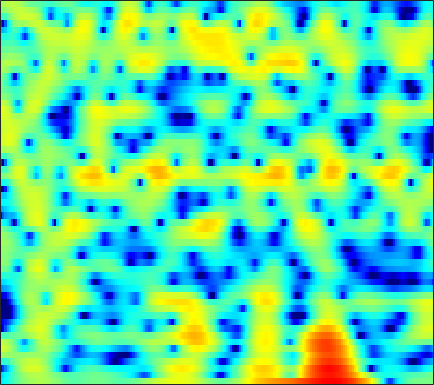

The file beside this chart, header and first rows:
-6.2122, -5.599, -4.7888, -4.0066, -3.4409, -2.7232, -2.0473, -1.5716, -0.97687, -0.43266, 0.057451, 0.38872, 0.78174, 1.1131, 1.3193, 1.5401, 1.6945, 1.7656, 1.8016, 1.7657, 1.6617, 1.5435, 1.3359, 1.072
-7.087, -6.325, -5.332, -4.373, -3.682, -2.801, -1.976, -1.397, -0.6834, -0.04303, 0.5176, 0.8841, 1.3, 1.628, 1.816, 1.988, 2.072, 2.077, 2.008, 1.856, 1.625, 1.405, 1.058, 0.6622
-14.81, -13, -9.922, -7.191, -5.466, -3.531, -1.933, -0.9161, 0.2338, 1.178, 1.941, 2.404, 2.884, 3.215, 3.369, 3.448, 3.386, 3.246, 2.93, 2.458, 1.819, 1.223, 0.2551, -0.9384
-3.999, -3.816, -3.287, -2.548, -1.929, -1.09, -0.2956, 0.251, 0.9014, 1.453, 1.907, 2.183, 2.463, 2.643, 2.707, 2.695, 2.567, 2.392, 2.048, 1.571, 0.9524, 0.3928, -0.4836, -1.511
1.242, 1.116, 0.9738, 0.8557, 0.7804, 0.6949, 0.6193, 0.5717, 0.5261, 0.5112, 0.5378, 0.5888, 0.6931, 0.8259, 0.9277, 1.041, 1.102, 1.102, 1.02, 0.8308, 0.5205, 0.2058, -0.3212, -0.9684
3.499, 3.167, 2.657, 2.054, 1.529, 0.7142, -0.2545, -1.088, -2.318, -3.568, -4.511, -4.738, -4.242, -3.131, -2.179, -0.9958, -0.02288, 0.5503, 1.109, 1.434, 1.54, 1.487, 1.258, 0.862
2.78, 2.45, 1.97, 1.407, 0.9046, 0.07834, -1.004, -2.037, -3.819, -6.166, -8.772, -9.666, -7.884, -4.99, -3.109, -1.137, 0.3044, 1.095, 1.83, 2.246, 2.388, 2.331, 2.067, 1.617
-2.482, -2.522, -2.339, -2.003, -1.721, -1.383, -1.122, -0.9616, -0.7845, -0.5901, -0.3285, -0.05761, 0.4305, 1.031, 1.509, 2.119, 2.631, 2.909, 3.092, 3.043, 2.748, 2.354, 1.573, 0.4763
-20.84, -16.88, -12.14, -8.958, -7.153, -5.218, -3.659, -2.663, -1.513, -0.4998, 0.4122, 1.032, 1.77, 2.415, 2.833, 3.284, 3.594, 3.721, 3.733, 3.539, 3.118, 2.632, 1.731, 0.5044
-15.67, -15.34, -14.19, -12.6, -11.27, -9.385, -7.463, -6.066, -4.348, -2.811, -1.457, -0.5504, 0.5082, 1.395, 1.95, 2.539, 2.957, 3.165, 3.308, 3.298, 3.122, 2.885, 2.442, 1.862
-18.4, -19.86, -21.64, -21.33, -19.16, -15.5, -12.12, -9.883, -7.29, -5.073, -3.225, -2.05, -0.7249, 0.3424, 0.9919, 1.677, 2.172, 2.435, 2.669, 2.793, 2.821, 2.794, 2.706, 2.559
-19.31, -20.45, -21.39, -20.81, -19.17, -15.82, -12.29, -9.904, -7.216, -4.942, -3.055, -1.875, -0.6025, 0.3478, 0.8626, 1.311, 1.539, 1.581, 1.507, 1.375, 1.306, 1.352, 1.565, 1.914
-21.11, -22.09, -20.57, -17.21, -14.57, -11.39, -8.605, -6.725, -4.475, -2.554, -0.9959, -0.04186, 0.9165, 1.519, 1.729, 1.649, 1.123, 0.4001, -1.095, -3.256, -5.703, -6.478, -4.629, -1.739
-16.53, -17.01, -15.73, -13.18, -11.2, -8.62, -6.296, -4.796, -3.083, -1.612, -0.4146, 0.3062, 1.019, 1.439, 1.557, 1.407, 0.8562, 0.1748, -1.11, -2.8, -4.461, -4.888, -3.697, -1.563
-9.685, -9.331, -8.682, -7.801, -7.013, -5.902, -4.774, -3.918, -2.844, -1.871, -1.015, -0.4649, 0.1357, 0.5683, 0.7765, 0.9224, 0.9115, 0.8144, 0.6185, 0.4134, 0.3117, 0.3517, 0.5651, 0.9619
-6.866, -6.43, -5.892, -5.385, -4.969, -4.389, -3.802, -3.344, -2.665, -1.96, -1.249, -0.736, -0.1025, 0.4443, 0.7764, 1.113, 1.343, 1.44, 1.477, 1.453, 1.392, 1.334, 1.274, 1.257
-4.097, -3.803, -3.589, -3.559, -3.657, -3.844, -3.943, -3.897, -3.542, -2.812, -1.811, -0.9977, 0.05271, 0.9669, 1.54, 2.106, 2.452, 2.576, 2.562, 2.352, 1.952, 1.552, 0.9464, 0.3277
-0.4553, -0.5034, -0.8749, -1.658, -2.649, -4.636, -7.644, -10.77, -12.71, -8.174, -4.083, -1.851, 0.3633, 1.94, 2.818, 3.646, 4.091, 4.205, 4.058, 3.539, 2.602, 1.585, -0.3192, -3.094
0.7481, 0.6175, 0.1636, -0.6115, -1.391, -2.761, -4.351, -5.327, -5.66, -4.517, -2.686, -1.325, 0.2356, 1.48, 2.187, 2.872, 3.288, 3.408, 3.301, 2.878, 2.114, 1.269, -0.234, -2.119
0.4422, 0.4208, 0.2246, -0.1203, -0.4191, -0.8817, -1.331, -1.562, -1.711, -1.636, -1.365, -1.06, -0.5922, -0.08422, 0.2881, 0.7199, 1.088, 1.293, 1.447, 1.46, 1.311, 1.1, 0.7383, 0.3373
0.7456, 0.7348, 0.6298, 0.3972, 0.1395, -0.2335, -0.6608, -1.014, -1.468, -1.895, -2.269, -2.484, -2.626, -2.555, -2.316, -1.788, -1.155, -0.654, -0.01913, 0.5153, 0.9136, 1.143, 1.337, 1.426
1.331, 1.213, 0.9748, 0.631, 0.2808, -0.2478, -0.8807, -1.465, -2.386, -3.544, -4.99, -6.288, -8.067, -9.113, -8.646, -6.678, -4.461, -3.015, -1.426, -0.224, 0.6769, 1.197, 1.707, 2.052
1.367, 1.072, 0.5487, -0.01166, -0.4317, -1.089, -1.745, -2.276, -3.136, -4.274, -5.88, -7.571, -10.74, -14.02, -12.71, -8.333, -4.941, -3.064, -1.243, -0.0007501, 0.8418, 1.256, 1.623, 1.891
0.3749, -0.243, -1.131, -2.121, -2.857, -3.707, -4.198, -4.187, -3.826, -3.308, -2.897, -2.661, -2.377, -1.92, -1.45, -0.5895, 0.331, 0.9413, 1.518, 1.783, 1.679, 1.363, 0.7042, -0.04724
-3.731, -4.307, -5.013, -6.519, -8.448, -12.76, -19.72, -14.11, -7.688, -3.894, -1.443, -0.09043, 1.271, 2.325, 2.943, 3.536, 3.928, 4.042, 3.907, 3.397, 2.366, 1.191, -1.255, -5.451
-15.69, -11.77, -9.298, -8.347, -8.231, -8.281, -7.952, -6.925, -4.876, -2.712, -0.8264, 0.3638, 1.686, 2.648, 3.205, 3.694, 3.912, 3.893, 3.635, 3.064, 2.194, 1.343, -0.02288, -1.443
-8.59, -8.014, -7.137, -6.186, -5.507, -4.683, -3.694, -2.954, -1.858, -0.7498, 0.3278, 1.063, 1.909, 2.588, 2.945, 3.279, 3.391, 3.344, 3.102, 2.663, 2.049, 1.47, 0.6612, -0.2421
-5.32, -5.381, -5.076, -4.509, -3.936, -3.037, -2.1, -1.371, -0.4336, 0.44, 1.247, 1.779, 2.353, 2.805, 3.047, 3.22, 3.248, 3.164, 2.9, 2.486, 1.897, 1.362, 0.477, -0.5689
-7.122, -7.471, -6.932, -5.676, -4.602, -3.04, -1.729, -0.8039, 0.2467, 1.125, 1.832, 2.256, 2.689, 2.965, 3.112, 3.162, 3.108, 2.984, 2.715, 2.316, 1.77, 1.277, 0.4086, -0.6061
-17.21, -34.83, -14.23, -8.364, -5.663, -3.137, -1.27, -0.2029, 0.898, 1.714, 2.239, 2.494, 2.699, 2.735, 2.692, 2.585, 2.428, 2.287, 2.08, 1.794, 1.428, 1.061, 0.4664, -0.2935
-4.682, -5.045, -4.42, -3.115, -1.923, -0.4883, 0.738, 1.472, 2.189, 2.591, 2.709, 2.61, 2.232, 1.688, 1.171, 0.5911, 0.2141, 0.1513, 0.2616, 0.4584, 0.5399, 0.4529, 0.1569, -0.4548
0.01444, -0.03796, 0.1824, 0.8053, 1.361, 2.203, 2.944, 3.379, 3.734, 3.743, 3.4, 2.839, 1.571, -0.3475, -2.356, -5.862, -8.227, -6.859, -3.832, -1.609, -0.3697, 0.07326, -0.01864, -0.7198
-2.778, -2.982, -2.313, -0.8281, 0.351, 1.714, 2.801, 3.355, 3.778, 3.83, 3.45, 2.884, 1.7, -0.03267, -1.746, -4.34, -5.803, -5.031, -2.902, -1.029, 0.1374, 0.626, 0.6108, 0.05672
-13.12, -21.91, -10.81, -5.212, -2.728, -0.5058, 0.8796, 1.569, 2.071, 2.226, 2.05, 1.773, 1.326, 0.6944, 0.3053, -0.1454, -0.2965, -0.2128, 0.1196, 0.5386, 0.8996, 1.039, 1.072, 0.8471
-2.926, -2.996, -2.558, -1.567, -0.8558, 0.07855, 0.6203, 0.8483, 0.8641, 0.5951, 0.2011, -0.1507, -0.5786, -0.806, -0.8128, -0.6364, -0.2989, 0.004198, 0.4313, 0.7928, 1.068, 1.156, 1.22, 1.121
1.189, 1.353, 1.609, 1.802, 1.947, 1.908, 1.701, 1.308, 0.493, -0.7391, -2.384, -3.796, -5.547, -5.871, -5.166, -3.528, -1.986, -1.029, -0.06351, 0.5947, 0.9782, 1.148, 1.135, 0.9867
2.752, 3.153, 3.538, 3.702, 3.701, 3.437, 2.908, 2.271, 1.035, -0.7674, -3.47, -6.354, -12.42, -14.55, -9.694, -5.429, -2.848, -1.569, -0.4628, 0.1762, 0.4286, 0.44, 0.1913, -0.2747
2.468, 3.056, 3.585, 3.87, 3.876, 3.748, 3.326, 2.871, 2.046, 1.003, -0.1661, -1.058, -2.035, -2.424, -2.392, -1.94, -1.449, -1.16, -0.9561, -1.002, -1.294, -1.723, -2.416, -3.373
2.217, 2.729, 3.192, 3.432, 3.489, 3.415, 3.193, 2.939, 2.515, 2.024, 1.495, 1.102, 0.6616, 0.2287, -0.04309, -0.3989, -0.7954, -1.167, -1.79, -2.617, -3.632, -4.511, -5.812, -7.197
2.727, 3.012, 3.21, 3.242, 3.212, 3.024, 2.807, 2.616, 2.377, 2.147, 1.921, 1.762, 1.545, 1.208, 0.9239, 0.368, -0.3682, -1.08, -2.291, -3.837, -5.728, -7.348, -9.695, -11.91
3.583, 3.628, 3.497, 3.154, 2.811, 2.205, 1.62, 1.284, 1.07, 1.166, 1.46, 1.731, 1.971, 2.079, 2.013, 1.643, 0.9391, 0.1562, -1.289, -3.271, -5.968, -8.679, -13.67, -23.03
4.04, 3.93, 3.497, 2.655, 1.632, -0.1332, -2.51, -4.356, -5.213, -3.346, -0.8928, 0.5742, 2.014, 2.946, 3.279, 3.395, 3.072, 2.557, 1.508, -0.008742, -2.014, -3.715, -6.398, -8.976
2.392, 2.397, 1.977, 1.068, -0.02914, -2.073, -5.068, -7.843, -9.334, -5.941, -2.492, -0.608, 1.291, 2.5, 3.103, 3.536, 3.597, 3.42, 2.9, 2.117, 1.073, 0.1728, -1.116, -2.469
0.1806, 0.2598, 0.03851, -0.4907, -0.9676, -1.701, -2.395, -2.677, -2.653, -2.068, -1.137, -0.3197, 0.6823, 1.536, 2.069, 2.534, 2.776, 2.807, 2.655, 2.313, 1.812, 1.311, 0.5659, -0.2366
-0.7121, -0.8981, -1.305, -1.864, -2.296, -2.845, -3.118, -3.119, -2.773, -2.151, -1.356, -0.7033, 0.123, 0.8912, 1.352, 1.869, 2.222, 2.388, 2.487, 2.423, 2.232, 2.008, 1.594, 1.072
-0.7427, -1.266, -2.28, -3.631, -4.92, -6.739, -7.79, -7.563, -6.076, -4.258, -2.648, -1.656, -0.558, 0.2824, 0.783, 1.343, 1.793, 2.073, 2.372, 2.575, 2.644, 2.627, 2.47, 2.143
0.05665, -0.4694, -1.639, -3.567, -5.8, -10.33, -17.9, -15.02, -8.538, -4.975, -2.81, -1.766, -0.8875, -0.3874, -0.1086, 0.1826, 0.5922, 0.998, 1.615, 2.243, 2.738, 2.961, 3.058, 2.908
1.429, 1.419, 1.102, 0.4065, -0.2975, -1.186, -1.75, -1.792, -1.392, -0.8545, -0.487, -0.4901, -0.9095, -1.879, -2.952, -4.396, -4.575, -3.398, -1.17, 0.7905, 2.209, 2.877, 3.305, 3.235
1.296, 1.737, 2.057, 2.11, 2.038, 1.871, 1.675, 1.533, 1.306, 0.9991, 0.485, -0.1053, -1.33, -3.265, -5.523, -10.1, -12.33, -8.305, -3.692, -0.7249, 1.141, 2.017, 2.594, 2.575
-0.1748, 0.238, 0.6056, 0.8183, 0.921, 0.8828, 0.7506, 0.6144, 0.3438, 0.0002769, -0.453, -0.8596, -1.466, -2.13, -2.634, -3, -2.862, -2.37, -1.363, -0.2722, 0.6682, 1.231, 1.671, 1.758
-1.537, -1.258, -0.9928, -0.8333, -0.8038, -0.847, -0.9992, -1.183, -1.461, -1.765, -2.022, -2.177, -2.265, -2.239, -2.094, -1.77, -1.307, -0.872, -0.2332, 0.385, 0.9537, 1.295, 1.646, 1.845
-2.781, -2.556, -2.323, -2.2, -2.225, -2.325, -2.612, -2.965, -3.569, -4.249, -4.784, -4.922, -4.679, -3.935, -3.168, -2.132, -1.125, -0.4379, 0.3614, 1.042, 1.581, 1.883, 2.195, 2.412
-4.275, -4.109, -3.777, -3.425, -3.185, -3.132, -3.444, -3.99, -5.334, -7.594, -11.11, -13.71, -11.76, -7.391, -4.936, -2.467, -0.7069, 0.276, 1.255, 1.96, 2.433, 2.691, 2.89, 2.978
-7.891, -8.158, -7.145, -5.285, -3.993, -2.84, -2.336, -2.407, -3.119, -4.556, -6.496, -7.531, -6.551, -3.931, -2.061, -0.1126, 1.265, 1.983, 2.616, 2.921, 3.014, 2.995, 2.881, 2.704
-12.92, -18.22, -11.51, -6.043, -3.55, -1.303, 0.01923, 0.5827, 0.955, 1.046, 1.048, 1.135, 1.423, 1.909, 2.303, 2.744, 2.985, 2.991, 2.733, 2.158, 1.337, 0.6012, -0.2441, -0.7391
-3.047, -3.02, -2.367, -1.238, -0.2736, 0.8308, 1.711, 2.201, 2.644, 2.9, 3.038, 3.099, 3.126, 3.078, 2.974, 2.729, 2.267, 1.725, 0.6266, -0.9993, -3.457, -6.112, -11.08, -13.17
0.05495, 0.3445, 0.7384, 1.202, 1.536, 1.951, 2.283, 2.465, 2.582, 2.584, 2.487, 2.348, 2.117, 1.823, 1.565, 1.137, 0.5642, -0.01043, -1.028, -2.432, -4.327, -6.059, -8.385, -9.112
1.069, 1.397, 1.782, 2.077, 2.216, 2.325, 2.283, 2.149, 1.855, 1.435, 0.9131, 0.4904, -0.06503, -0.5305, -0.8022, -1.091, -1.314, -1.472, -1.713, -2.052, -2.429, -2.683, -2.908, -2.891
